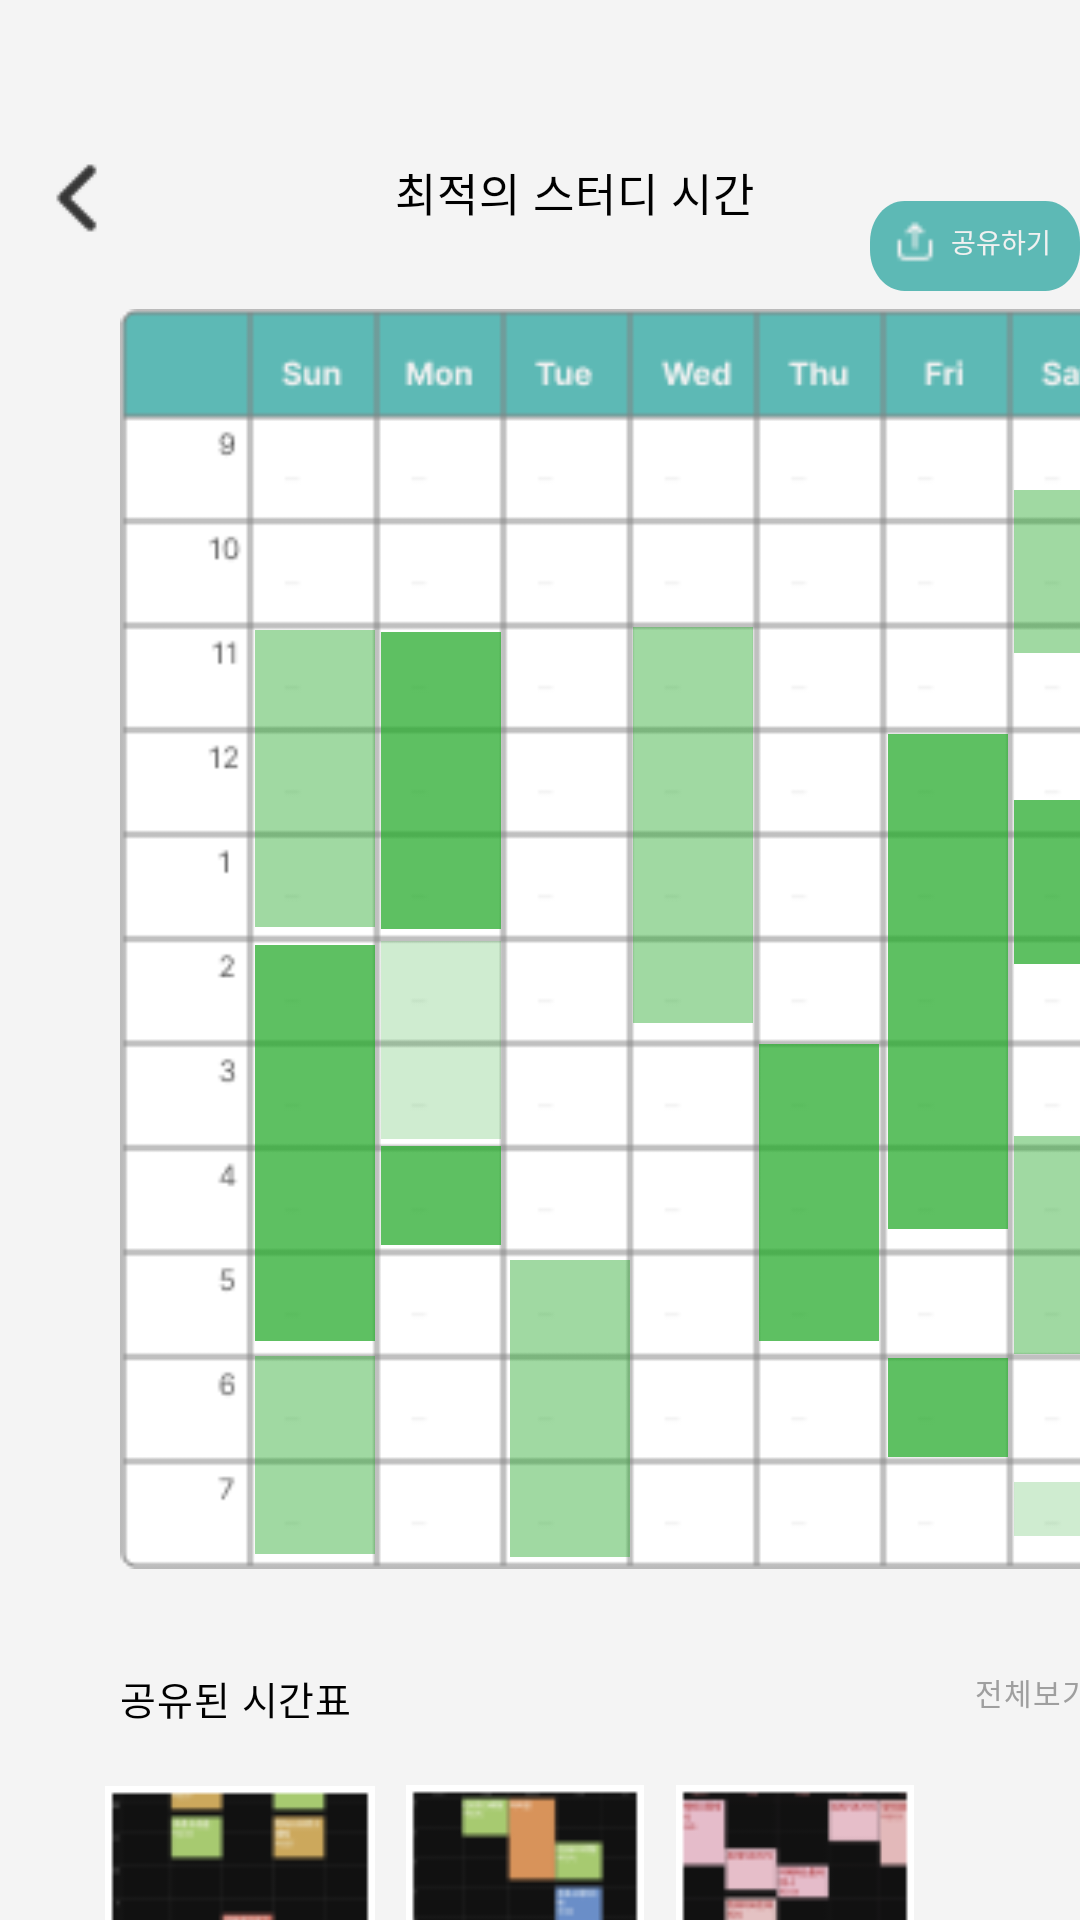

The Android layout XML behind this screen, and the referenced resources:
<!-- AndroidManifest.xml: application theme Theme.SDukdy -->
<!-- res/layout/activity_studytime.xml -->
<?xml version="1.0" encoding="utf-8"?>
<FrameLayout xmlns:android="http://schemas.android.com/apk/res/android"
    xmlns:app="http://schemas.android.com/apk/res-auto"
    xmlns:tools="http://schemas.android.com/tools"
    android:layout_width="match_parent"
    android:layout_height="match_parent"
    tools:context=".StudytimeActivity"
    android:background="#F4F4F4">

    <ImageView
        android:id="@+id/o_studytime_backBtn"
        android:layout_width="wrap_content"
        android:layout_height="wrap_content"
        android:src="@drawable/o_chevron2"
        android:layout_marginTop="46dp"
        android:layout_marginLeft="6dp"
        />

    <TextView
        android:layout_width="147dp"
        android:layout_height="36dp"
        android:layout_alignParentLeft="true"
        android:layout_marginLeft="118dp"
        android:layout_alignParentTop="true"
        android:layout_marginTop="46dp"
        android:text="최적의 스터디 시간"
        android:textAppearance="@style/o_studytime_1"
        android:lineSpacingExtra="2sp"
        android:gravity="center_horizontal|center_vertical"
        />

    <View
        android:id="@+id/rectangle_1"
        android:layout_width="70dp"
        android:layout_height="30dp"
        android:layout_alignParentLeft="true"
        android:layout_marginLeft="290dp"
        android:layout_alignParentTop="true"
        android:layout_marginTop="67dp"
        android:background="@drawable/o_studytime_rectangle1"
        />

    <ImageView
        android:layout_width="14dp"
        android:layout_height="15dp"
        android:src="@drawable/o_share"
        android:layout_marginLeft="298dp"
        android:layout_marginTop="73dp"/>
    <TextView
        android:layout_width="35dp"
        android:layout_height="15dp"
        android:layout_alignParentLeft="true"
        android:layout_marginLeft="317dp"
        android:layout_alignParentTop="true"
        android:layout_marginTop="73dp"
        android:text="공유하기"
        android:textAppearance="@style/o_studytime_2"
        android:lineSpacingExtra="7sp"
        android:gravity="center_vertical"
        />
    
    <ImageView
        android:layout_width="360dp"
        android:layout_height="420dp"
        android:src="@drawable/o_timetable"
        android:layout_marginLeft="30dp"
        android:layout_alignParentTop="true"
        android:layout_marginTop="103dp"/>

    <ImageView
        android:layout_width="wrap_content"
        android:layout_height="wrap_content"
        android:layout_marginLeft="85dp"
        android:layout_marginTop="140dp"
        android:src="@drawable/o_timetable_1" />

    <ImageView
        android:layout_width="wrap_content"
        android:layout_height="wrap_content"
        android:layout_marginLeft="85dp"
        android:layout_marginTop="210dp"
        android:src="@drawable/o_timetable_2" />

    <ImageView
        android:layout_width="wrap_content"
        android:layout_height="wrap_content"
        android:layout_marginLeft="85dp"
        android:layout_marginTop="315dp"
        android:src="@drawable/o_timetable_3" />

    <ImageView
        android:layout_width="wrap_content"
        android:layout_height="wrap_content"
        android:layout_marginLeft="85dp"
        android:layout_marginTop="452dp"
        android:src="@drawable/o_timetable_4" />

    <ImageView
        android:layout_width="wrap_content"
        android:layout_height="110dp"
        android:layout_marginLeft="127dp"
        android:layout_marginTop="205dp"
        android:src="@drawable/o_timetable_5" />
    <ImageView
        android:layout_width="wrap_content"
        android:layout_height="79dp"
        android:layout_marginLeft="127dp"
        android:layout_marginTop="307dp"
        android:src="@drawable/o_timetable_6" />
    <ImageView
        android:layout_width="wrap_content"
        android:layout_height="35dp"
        android:layout_marginLeft="127dp"
        android:layout_marginTop="381dp"
        android:src="@drawable/o_timetable_7" />
    <ImageView
        android:layout_width="wrap_content"
        android:layout_height="75dp"
        android:layout_marginLeft="170dp"
        android:layout_marginTop="135dp"
        android:src="@drawable/o_timetable_1" />
    <ImageView
        android:layout_width="wrap_content"
        android:layout_height="105dp"
        android:layout_marginLeft="170dp"
        android:layout_marginTop="417dp"
        android:src="@drawable/o_timetable_2" />
    <ImageView
        android:layout_width="wrap_content"
        android:layout_height="150dp"
        android:layout_marginLeft="211dp"
        android:layout_marginTop="200dp"
        android:src="@drawable/o_timetable_8" />
    <ImageView
        android:layout_width="wrap_content"
        android:layout_height="115dp"
        android:layout_marginLeft="253dp"
        android:layout_marginTop="340dp"
        android:src="@drawable/o_timetable_5" />

    <ImageView
        android:layout_width="wrap_content"
        android:layout_height="184dp"
        android:layout_marginLeft="296dp"
        android:layout_marginTop="235dp"
        android:src="@drawable/o_timetable_9" />
    <ImageView
        android:layout_width="wrap_content"
        android:layout_height="38dp"
        android:layout_marginLeft="296dp"
        android:layout_marginTop="450dp"
        android:src="@drawable/o_timetable_7" />
    <ImageView
        android:layout_width="wrap_content"
        android:layout_height="111dp"
        android:layout_marginLeft="338dp"
        android:layout_marginTop="135dp"
        android:src="@drawable/o_timetable_2" />
    <ImageView
        android:layout_width="wrap_content"
        android:layout_height="108dp"
        android:layout_marginLeft="338dp"
        android:layout_marginTop="240dp"
        android:src="@drawable/o_timetable_5" />
    <ImageView
        android:layout_width="wrap_content"
        android:layout_height="160dp"
        android:layout_marginLeft="338dp"
        android:layout_marginTop="335dp"
        android:src="@drawable/o_timetable_8" />
    <ImageView
        android:layout_width="wrap_content"
        android:layout_height="40dp"
        android:layout_marginLeft="338dp"
        android:layout_marginTop="483dp"
        android:src="@drawable/o_timetable_10" />

    <TextView
        android:layout_width="133dp"
        android:layout_height="32dp"
        android:layout_alignParentLeft="true"
        android:layout_marginLeft="40dp"
        android:layout_alignParentTop="true"
        android:layout_marginTop="550dp"
        android:text="공유된 시간표"
        android:textAppearance="@style/o_studytime_3"
        android:lineSpacingExtra="4sp"
        android:gravity="center_vertical"
        />
    <TextView
        android:id="@+id/o_studytime_view"
        android:layout_width="47dp"
        android:layout_height="18dp"
        android:layout_alignParentLeft="true"
        android:layout_marginLeft="325dp"
        android:layout_alignParentTop="true"
        android:layout_marginTop="555dp"
        android:text="전체보기"
        android:textAppearance="@style/o_studytime_4"
        android:lineSpacingExtra="8sp"
        android:gravity="center_vertical"
        />

    <ImageView
        android:layout_width="90dp"
        android:layout_height="103dp"
        android:src="@drawable/o_studytime_img1"
        android:layout_marginLeft="35dp"
        android:layout_marginTop="595dp"/>
    <ImageView
        android:layout_width="90dp"
        android:layout_height="103dp"
        android:src="@drawable/o_studytime_img2"
        android:layout_marginLeft="130dp"
        android:layout_marginTop="595dp"/>
    <ImageView
        android:layout_width="90dp"
        android:layout_height="103dp"
        android:src="@drawable/o_studytime_img3"
        android:layout_marginLeft="220dp"
        android:layout_marginTop="595dp"/>
    <ImageView
        android:layout_width="90dp"
        android:layout_height="103dp"
        android:src="@drawable/o_studytime_img4"
        android:layout_marginLeft="310dp"
        android:layout_marginTop="595dp"/>

</FrameLayout>
<!-- resources referenced by this layout -->
<resources>
  <!-- drawable o_chevron2: png bitmap (drawable, 367 bytes) -->
  <!-- drawable o_share: png bitmap (drawable, 276 bytes) -->
  <!-- drawable o_studytime_img1: png bitmap (drawable, 3334 bytes) -->
  <!-- drawable o_studytime_img2: png bitmap (drawable, 3364 bytes) -->
  <!-- drawable o_studytime_img3: png bitmap (drawable, 3420 bytes) -->
  <!-- drawable o_studytime_rectangle1 (drawable) -->
  <?xml version="1.0" encoding="utf-8"?>
  <vector
      xmlns:android="http://schemas.android.com/apk/res/android"
      xmlns:aapt="http://schemas.android.com/aapt"
      android:width="75dp"
      android:height="26dp"
      android:viewportWidth="61"
      android:viewportHeight="22"
      >
      <group>
          <clip-path
              android:pathData="M10 0H51C56.5228 0 61 4.47715 61 10V12C61 17.5228 56.5228 22 51 22H10C4.47715 22 0 17.5228 0 12V10C0 4.47715 4.47715 0 10 0Z"
              />
          <path
              android:pathData="M0 0V22H61V0"
              android:fillColor="#5DB9B5"
              />
      </group>
  </vector>
  <!-- drawable o_timetable: png bitmap (drawable, 5756 bytes) -->
  <!-- drawable o_timetable_10: png bitmap (drawable, 173 bytes) -->
  <!-- drawable o_timetable_2: png bitmap (drawable, 231 bytes) -->
  <!-- drawable o_timetable_3: png bitmap (drawable, 258 bytes) -->
  <!-- drawable o_timetable_4: png bitmap (drawable, 200 bytes) -->
  <!-- drawable o_timetable_5: png bitmap (drawable, 231 bytes) -->
  <!-- drawable o_timetable_6: png bitmap (drawable, 200 bytes) -->
  <!-- drawable o_timetable_7: png bitmap (drawable, 173 bytes) -->
  <!-- drawable o_timetable_8: png bitmap (drawable, 258 bytes) -->
  <!-- drawable o_timetable_9: png bitmap (drawable, 288 bytes) -->
  <style name="o_studytime_1">
          <item name="android:textSize">15sp</item>
          <item name="android:letterSpacing">0.02</item>
          <item name="android:textColor">#000000</item>
      </style>
  <style name="o_studytime_2">
          <item name="android:textSize">9sp</item>
          <item name="android:textColor">#F1F1F1</item>
      </style>
  <style name="o_studytime_3">
          <item name="android:textSize">13sp</item>
          <item name="android:letterSpacing">0.02</item>
          <item name="android:textColor">#000000</item>
      </style>
  <style name="o_studytime_4">
          <item name="android:textSize">10sp</item>
          <item name="android:letterSpacing">0.03</item>
          <item name="android:textColor">#9F9F9F</item>
      </style>
  <style name="Theme.SDukdy" parent="Theme.MaterialComponents.DayNight.NoActionBar">
          
          <item name="colorPrimary">@color/purple_500</item>
          <item name="colorPrimaryVariant">@color/purple_700</item>
          <item name="colorOnPrimary">@color/white</item>
          
          <item name="colorSecondary">@color/teal_200</item>
          <item name="colorSecondaryVariant">@color/teal_700</item>
          <item name="colorOnSecondary">@color/black</item>
          
          <item name="android:statusBarColor">?attr/colorPrimaryVariant</item>
          
      </style>
  <color name="purple_500">#FF6200EE</color>
  <color name="purple_700">#FF3700B3</color>
  <color name="white">#FFFFFFFF</color>
  <color name="teal_200">#FF03DAC5</color>
  <color name="teal_700">#FF018786</color>
  <color name="black">#FF000000</color>
</resources>
